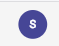
Task: This bot will login the software and create user roles then create a user and then provide the roles to the user , then login from the user id and then check for the permisson. after that create a tester group and assign t user and assign the permission for the group and validate that he flow is working fine 
Workflow: Main

Step 1: Screen CV Click - 'S' (Main)

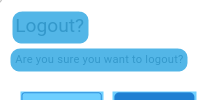
Step 2: CV Screen Scope 'HTML  https://kptcldmsu...' on the html

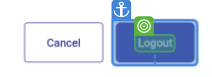
Step 3: CV Click - Text

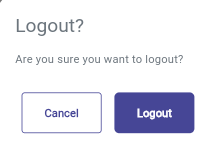
Step 4: Screen CV Click - 'Logout' (Main)

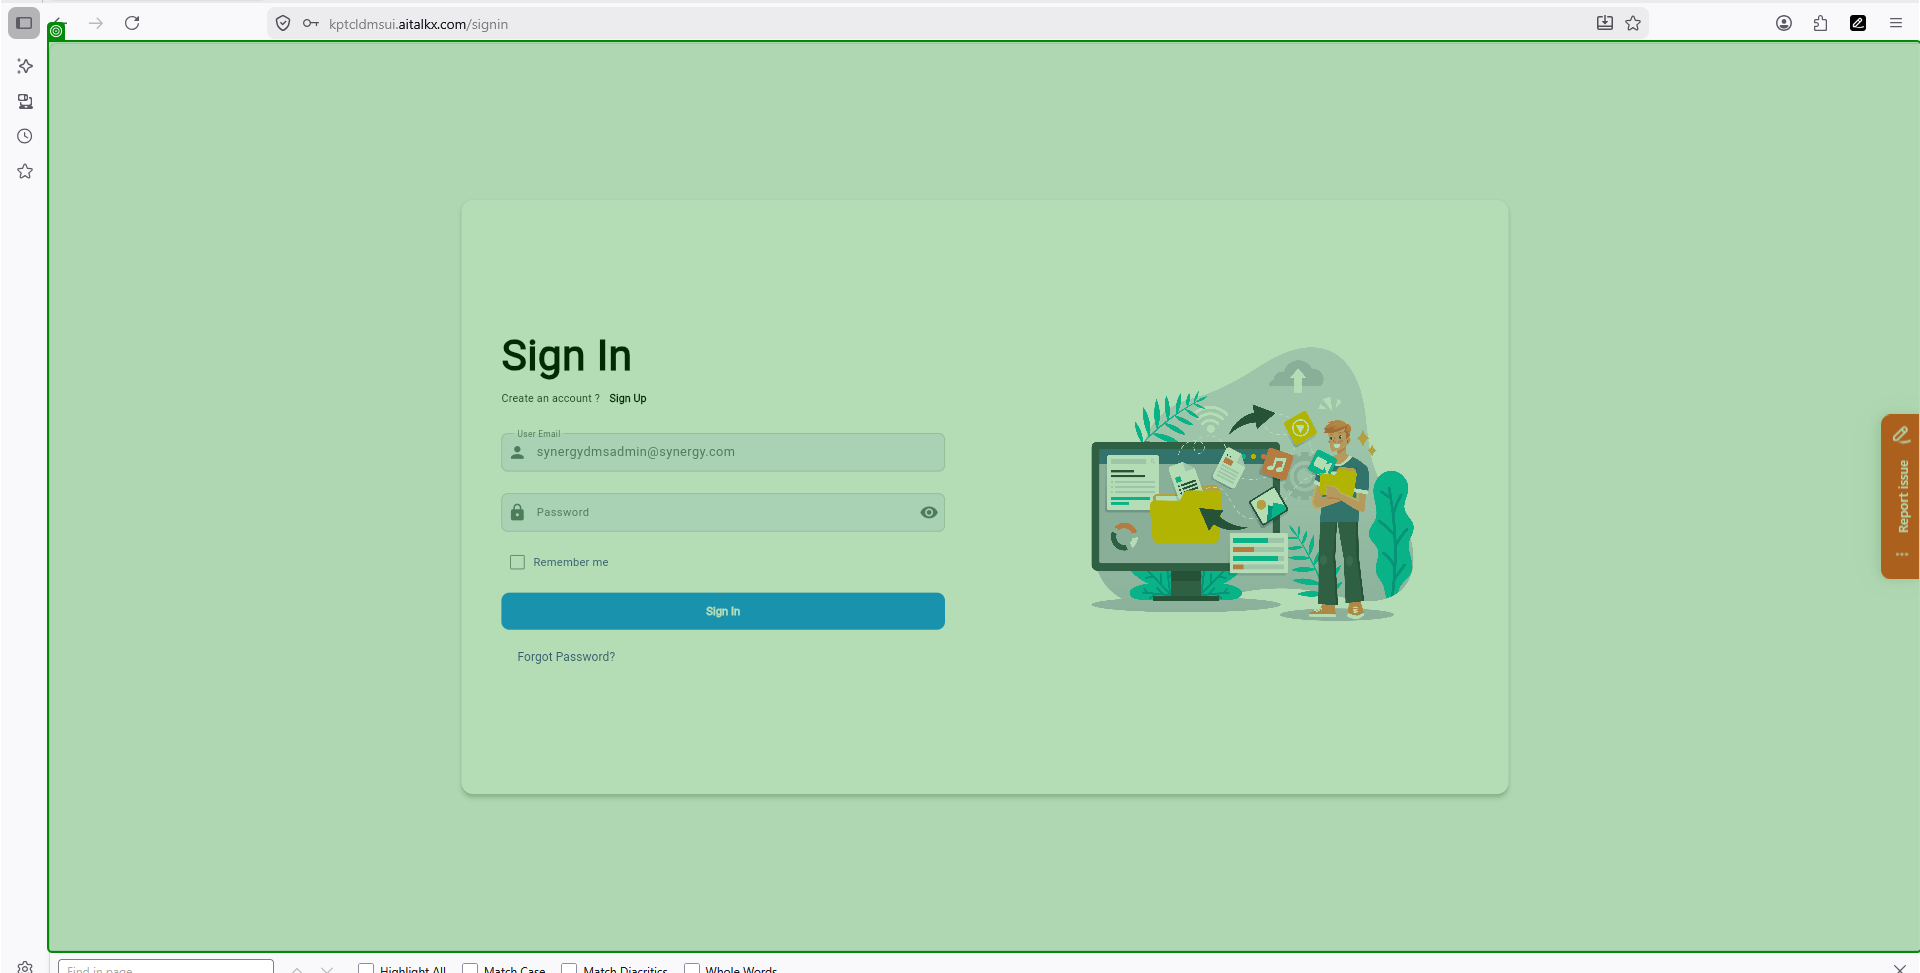
Step 5: check the flutter-view in window 'synergy' (firefox.exe)

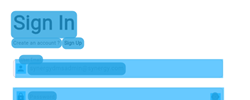
Step 6: CV Screen Scope 'HTML  https://kptcldmsu...' on the html

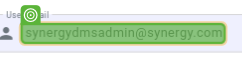
Step 7: type "hashimkha0704@gmail.com"

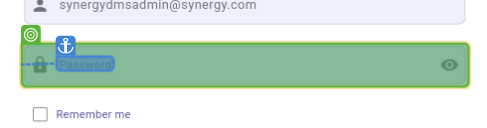
Step 8: type "Test@123"

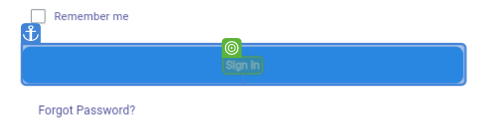
Step 9: CV Click - Text

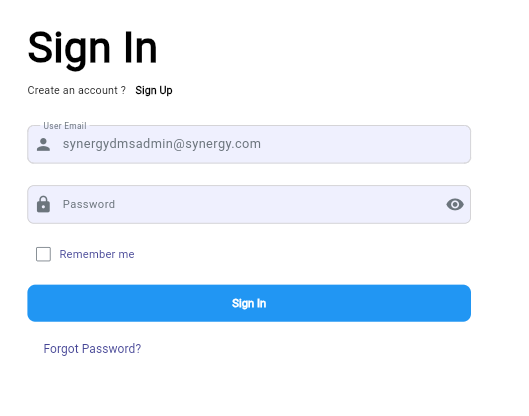
Step 10: Screen CV Type Into - 'synergy (Main)

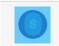
Step 11: CV Screen Scope 'firefox.exe  synergy'

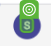
Step 12: CV Click - Text

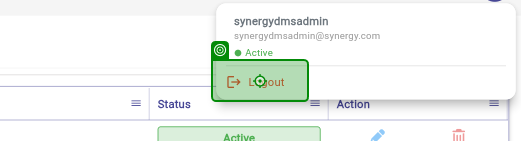
Step 13: click on 'firefox.exe synergy(6)'

Step 14: Screen CV Click - 'S' (Main) (same screen as step 1)

Step 15: CV Screen Scope 'HTML  https://kptcldmsu...' on the html (same screen as step 2)

Step 16: CV Click - Text (same screen as step 3)
